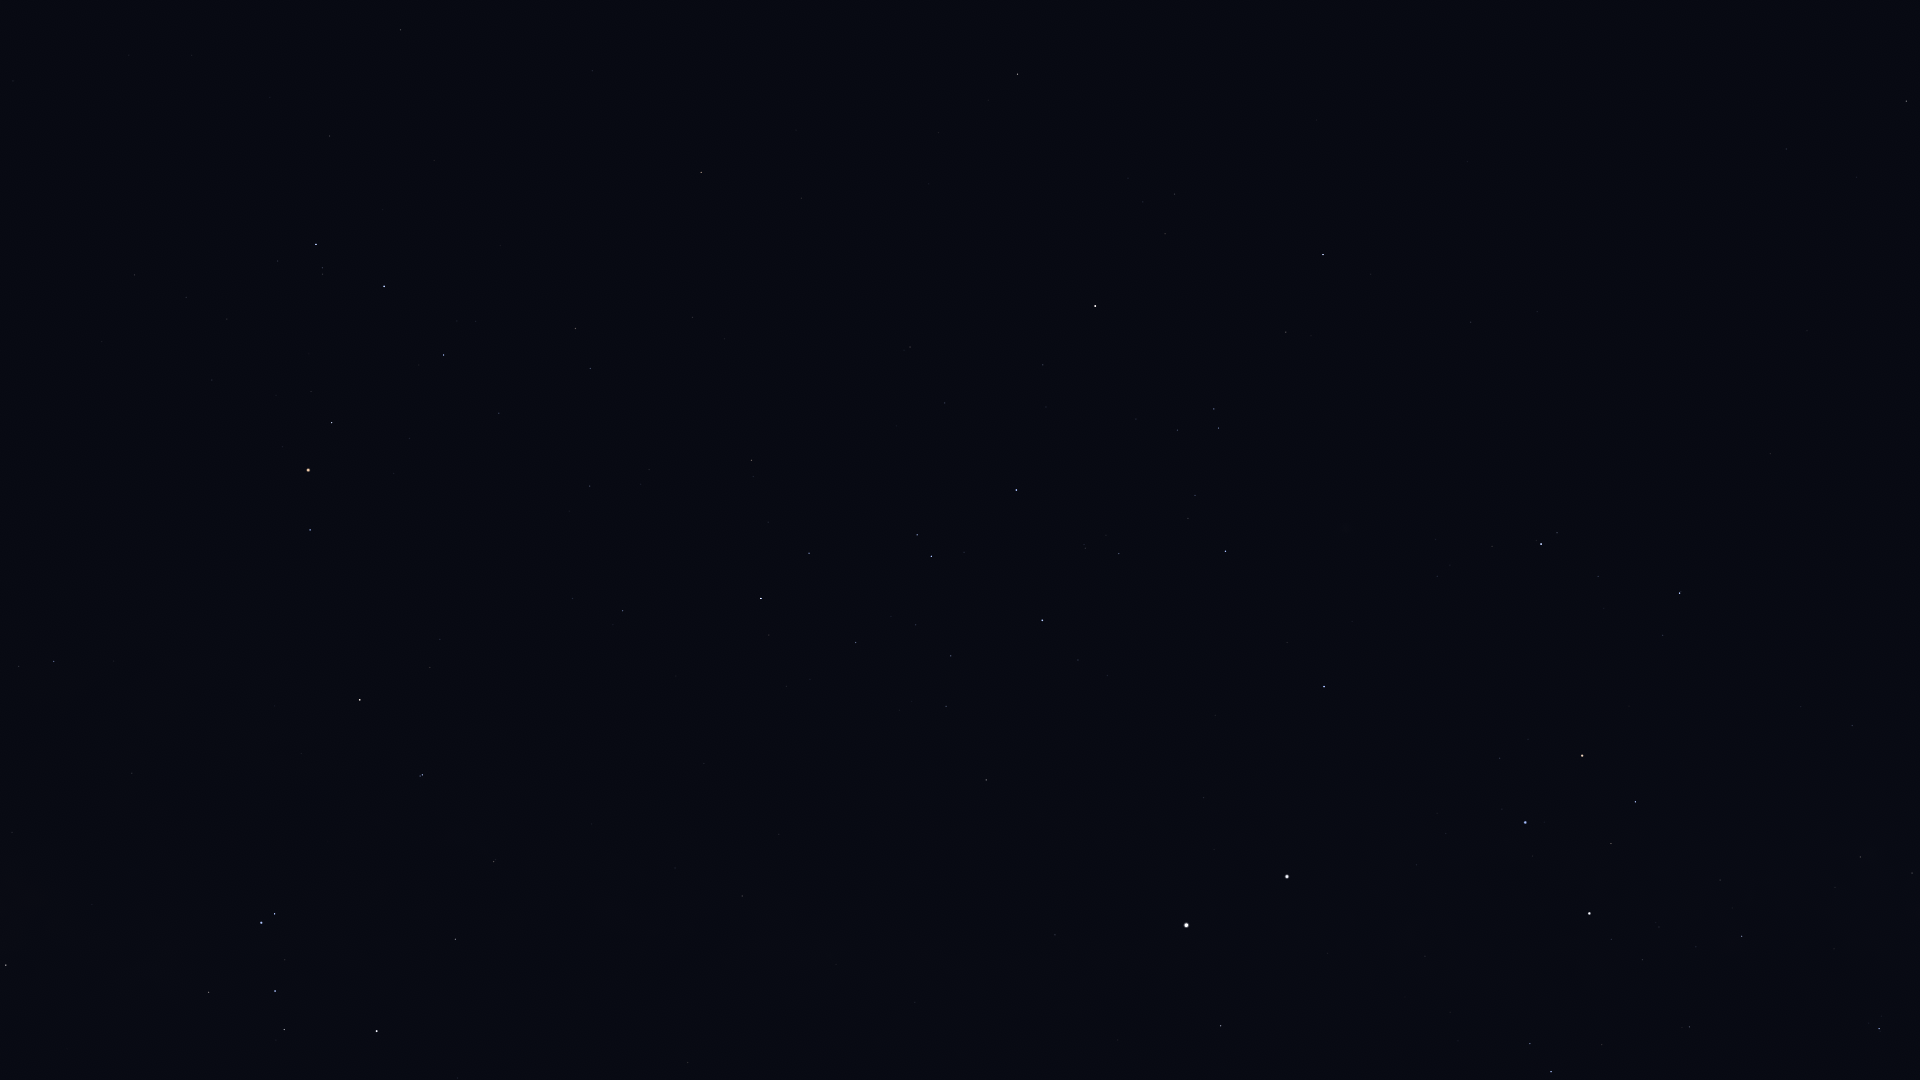

Values plotted in this chart, from the file beside it:
Star_ID, Name, X, Y
52419, HIP 52419, 1879, 1029
53253, HIP 53253, 1912, 873
54463, HIP 54463, 1860, 857
56343, HIP 56343, 1906, 101
56480, HIP 56480, 1801, 707
56561, HIP 56561, 1742, 936
57291, Uklun, 1739, 816
57363, HIP 57363, 1689, 1027
57936, HIP 57936, 1786, 149
59196, HIP 59196, 1680, 593
59747, Imai, 1635, 802
60260, Ginan, 1611, 844
60644, Tupã, 1590, 938
60718, Acrux, 1589, 913
60823, HIP 60823, 1598, 576
61084, Gacrux, 1582, 756
61585, HIP 61585, 1551, 1072
62322, HIP 62322, 1530, 1044
62434, Mimosa, 1525, 822
65109, HIP 65109, 1323, 255
65936, HIP 65936, 1286, 332
66047, Dofida, 1321, 527
66657, HIP 66657, 1324, 687
67464, HIP 67464, 1214, 409
67472, HIP 67472, 1219, 428
68282, HIP 68282, 1195, 495
68702, Hadar, 1287, 877
68895, HIP 68895, 1018, 74
68933, Menkent, 1095, 306
69415, HIP 69415, 988, 100
70306, HIP 70306, 939, 133
70576, HIP 70576, 1085, 548
71352, HIP 71352, 1016, 490
71536, HIP 71536, 1078, 660
71681, Toliman, 1186, 925
71683, Rigil Kentaurus, 1186, 925
71860, HIP 71860, 1042, 620
71908, HIP 71908, 1221, 1026
72571, HIP 72571, 801, 198
73714, Brachium, 701, 172
74395, HIP 74395, 986, 780
74824, HIP 74824, 1055, 935
75141, HIP 75141, 809, 553
75177, HIP 75177, 752, 460
75323, HIP 75323, 1046, 956
76297, HIP 76297, 761, 598
76333, Zubenelhakrabi, 401, 30
76552, HIP 76552, 769, 635
77634, HIP 77634, 590, 486
77853, HIP 77853, 330, 136
78104, Iklil, 499, 413
78265, Fang, 444, 355
78384, HIP 78384, 623, 611
78401, Dschubba, 384, 286
78639, HIP 78639, 779, 834
78820, Acrab, 316, 244
78970, HIP 78970, 569, 600
79374, Jabbah, 278, 261
79431, Sharjah, 265, 251
79509, HIP 79509, 836, 964
... 20 more rows
